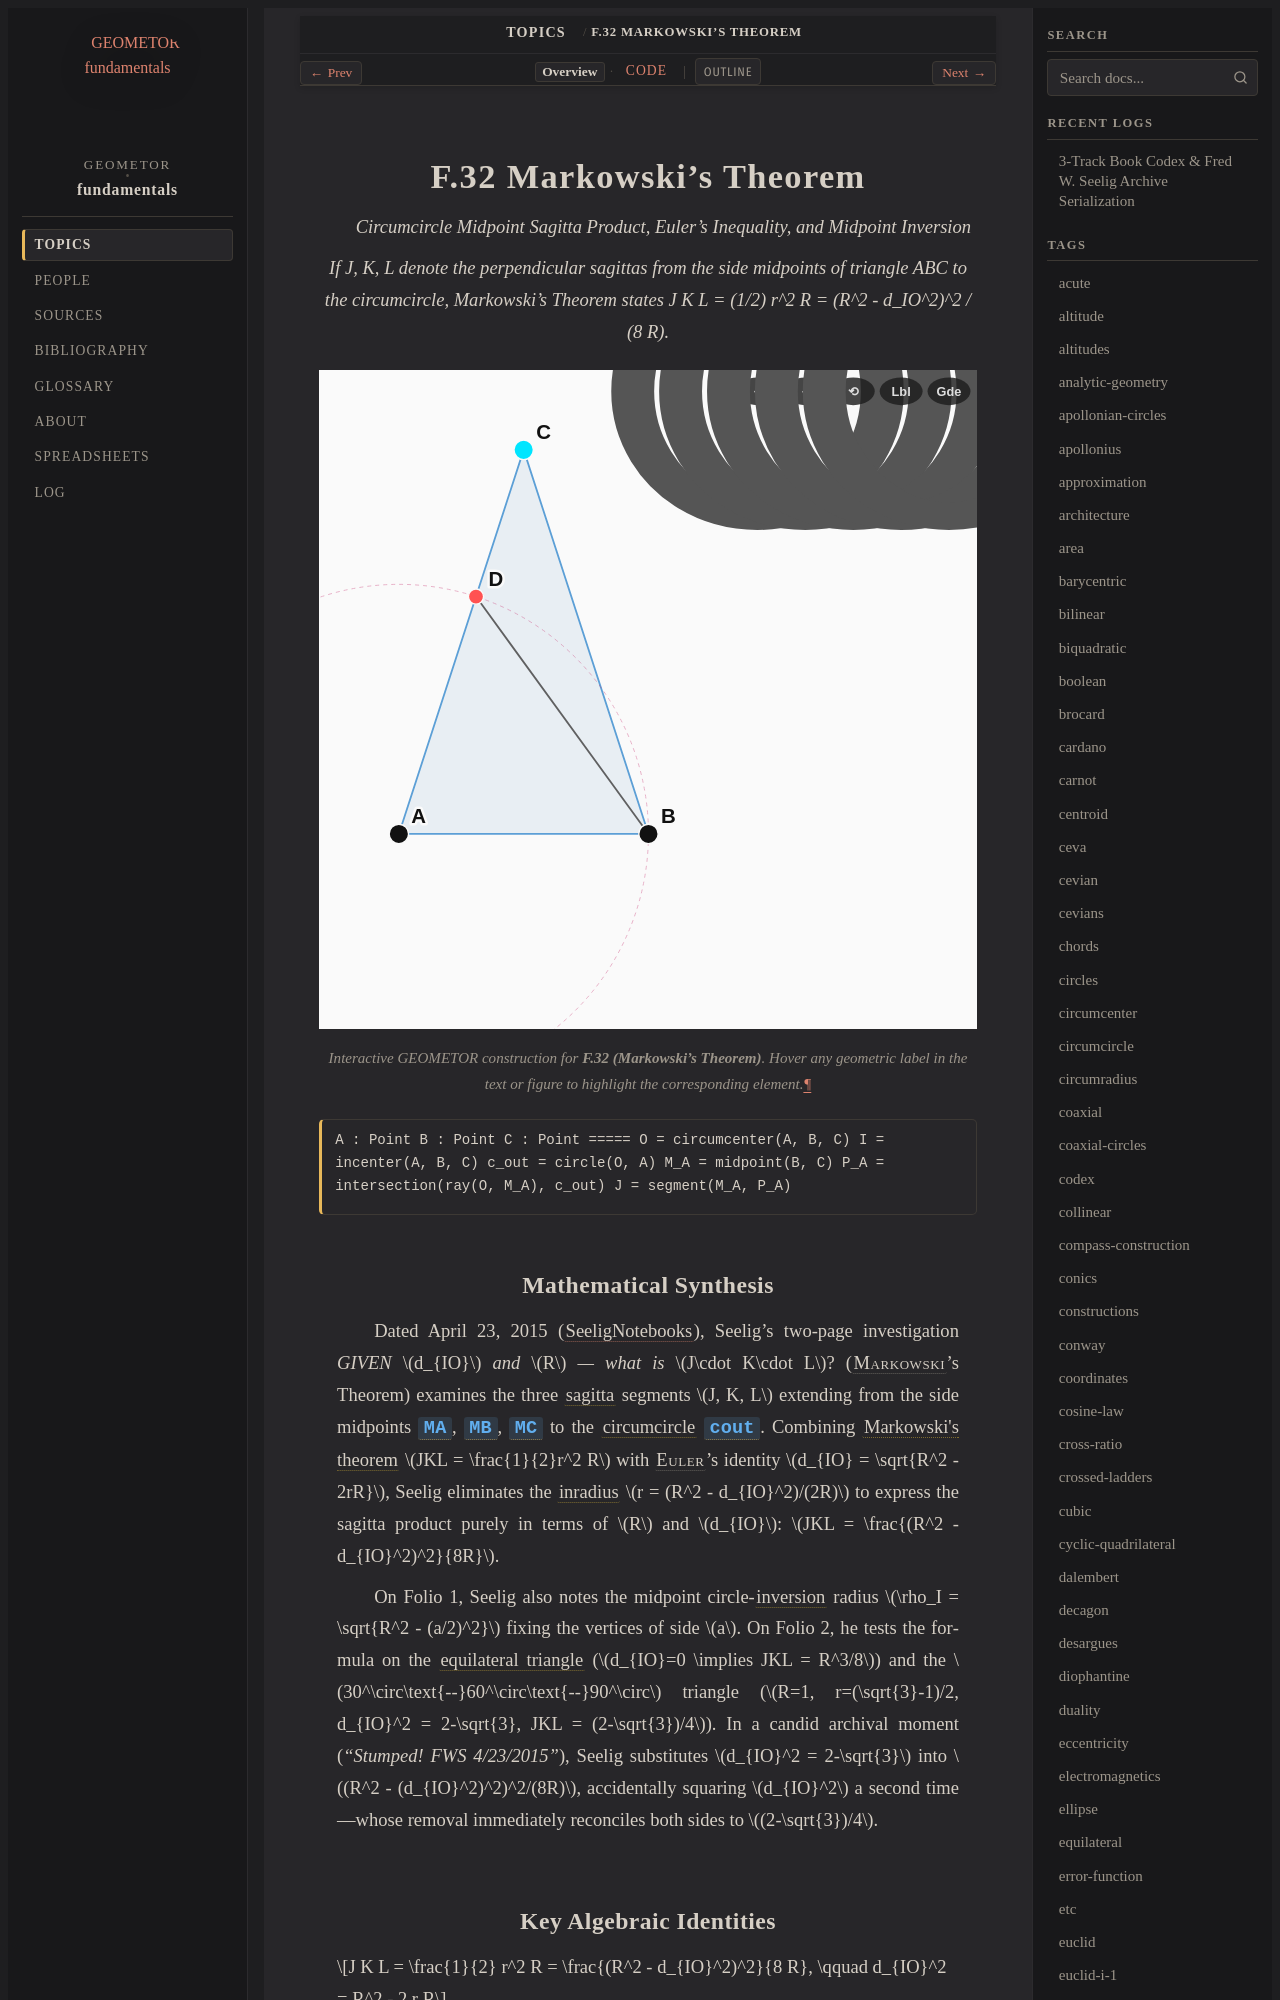

repository: geometor/fundamentals · page: topics/f-32/index.html · generator: sphinx

:order: 32
:type: topic
:category: Circle Inversion, Coaxial & Radical Systems
:tags: markowski, sagitta, circumcircle, incircle, euler

.. _f-32:

========================
F.32 Markowski's Theorem
========================

*Circumcircle Midpoint Sagitta Product, Euler's Inequality, and Midpoint Inversion*

.. enunciation::

   If J, K, L denote the perpendicular sagittas from the side midpoints of triangle ABC to the circumcircle, Markowski's Theorem states J K L = (1/2) r^2 R = (R^2 - d_IO^2)^2 / (8 R).

.. figure:: f-32.svg
   :align: center
   :width: 100%

   Interactive GEOMETOR construction for **F.32 (Markowski's Theorem)**. Hover any geometric label in the text or figure to highlight the corresponding element.

.. signature::

   A : Point
   B : Point
   C : Point
   =====
   O = circumcenter(A, B, C)
   I = incenter(A, B, C)
   c_out = circle(O, A)
   M_A = midpoint(B, C)
   P_A = intersection(ray(O, M_A), c_out)
   J = segment(M_A, P_A)
